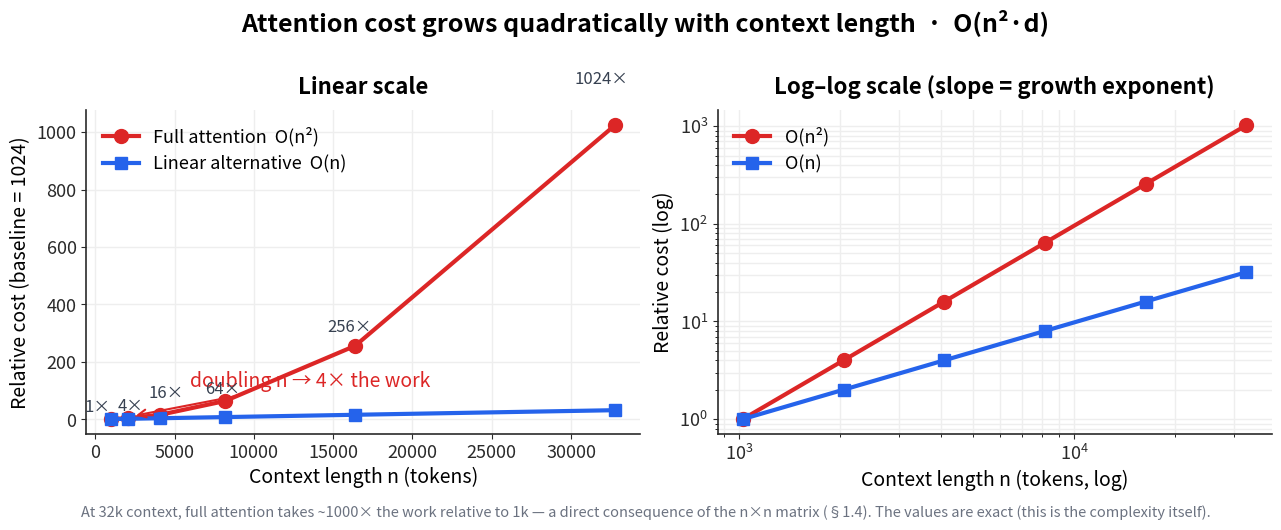

Write Python code to recreate this figure. (Note: this script raises an exception after producing the figure.)
"""Figure: quadratic cost of self-attention vs. context length.

Recreates fig_attention_complexity for the English edition. Two panels:
  - Left: linear scale. Full attention O(n^2) vs. a linear alternative O(n),
    cost relative to a 1,024-token baseline, annotated at each doubling.
  - Right: log-log scale, where the slope reveals the growth exponent
    (slope 2 for O(n^2), slope 1 for O(n)).
Values are exact: cost(n) = (n/1024)^p for p in {1, 2}.
Only matplotlib + numpy; DejaVu Sans (matplotlib default).
"""

import numpy as np
import matplotlib

matplotlib.use("Agg")
import matplotlib.pyplot as plt

# ----- palette (sampled from the original figure) -----
RED = "#dc2626"       # full attention O(n^2)
BLUE = "#2563eb"      # linear alternative O(n)
LABEL = "#374151"     # per-point multiplier labels
FOOTNOTE = "#6b7280"  # footnote text
GRID = "#eeeeee"      # gridlines
SPINE = "#2a2a2a"     # axis spines

# ----- data (exact, by construction) -----
n = np.array([1024, 2048, 4096, 8192, 16384, 32768])
quad = (n / 1024.0) ** 2   # 1, 4, 16, 64, 256, 1024
lin = n / 1024.0           # 1, 2, 4, 8, 16, 32

# ----- figure -----
fig, (ax1, ax2) = plt.subplots(1, 2, figsize=(12.65, 5.3))
fig.subplots_adjust(left=0.058, right=0.995, top=0.795, bottom=0.185,
                    wspace=0.14)

fig.suptitle("Attention cost grows quadratically with context length"
             "  ·  O(n²·d)",
             fontsize=18, fontweight="bold", y=0.985)

for ax in (ax1, ax2):
    ax.spines["top"].set_visible(False)
    ax.spines["right"].set_visible(False)
    ax.spines["left"].set_color(SPINE)
    ax.spines["bottom"].set_color(SPINE)
    ax.spines["left"].set_linewidth(1.2)
    ax.spines["bottom"].set_linewidth(1.2)
    ax.tick_params(labelsize=13, colors=SPINE)

# ----- left panel: linear scale -----
ax1.plot(n, quad, "-o", color=RED, linewidth=3, markersize=10,
         label="Full attention  O(n²)", zorder=3)
ax1.plot(n, lin, "-s", color=BLUE, linewidth=3, markersize=9,
         label="Linear alternative  O(n)", zorder=3)

ax1.set_title("Linear scale", fontsize=16, fontweight="bold", pad=12)
ax1.set_xlabel("Context length n (tokens)", fontsize=14)
ax1.set_ylabel("Relative cost (baseline = 1024)", fontsize=14)
ax1.grid(True, color=GRID, linewidth=1, zorder=0)
ax1.set_axisbelow(True)
ax1.legend(loc="upper left", fontsize=13, frameon=False)

# multiplier labels at each doubling of n
offsets = {
    1024: (-10, 5),
    2048: (2, 5),
    4096: (4, 12),
    8192: (-2, 5),
    16384: (-4, 10),
    32768: (-10, 30),   # sits above the axes; clipping disabled
}
for xi, yi in zip(n, quad):
    ax1.annotate(f"{int(yi)}×", xy=(xi, yi),
                 xytext=offsets[int(xi)], textcoords="offset points",
                 ha="center", fontsize=12, color=LABEL,
                 annotation_clip=False, clip_on=False, zorder=4)

# arrow: each doubling of n quadruples the work
ax1.annotate("doubling n → 4× the work",
             xy=(2400, 12), xytext=(6000, 112),
             fontsize=14, color=RED, ha="left", va="baseline",
             arrowprops=dict(arrowstyle="->", color=RED, linewidth=1.5))

# ----- right panel: log-log scale -----
ax2.plot(n, quad, "-o", color=RED, linewidth=3, markersize=10,
         label="O(n²)", zorder=3)
ax2.plot(n, lin, "-s", color=BLUE, linewidth=3, markersize=9,
         label="O(n)", zorder=3)
ax2.set_xscale("log")
ax2.set_yscale("log")

ax2.set_title("Log–log scale (slope = growth exponent)",
              fontsize=16, fontweight="bold", pad=12)
ax2.set_xlabel("Context length n (tokens, log)", fontsize=14)
ax2.set_ylabel("Relative cost (log)", fontsize=14)
ax2.grid(True, which="both", color=GRID, linewidth=1, zorder=0)
ax2.set_axisbelow(True)
ax2.legend(loc="upper left", fontsize=13, frameon=False)

# ----- footnote -----
fig.text(0.5, 0.028,
         "At 32k context, full attention takes ~1000× the work relative"
         " to 1k — a direct consequence of the n×n matrix (§1.4)."
         " The values are exact (this is the complexity itself).",
         ha="center", fontsize=10.5, color=FOOTNOTE)

fig.savefig(r'/Users/aleksandrdrobiazkin/IdeaProjects/ai-agent-architecture/book/images/fig_attention_complexity.png',
            dpi=150, bbox_inches='tight')
